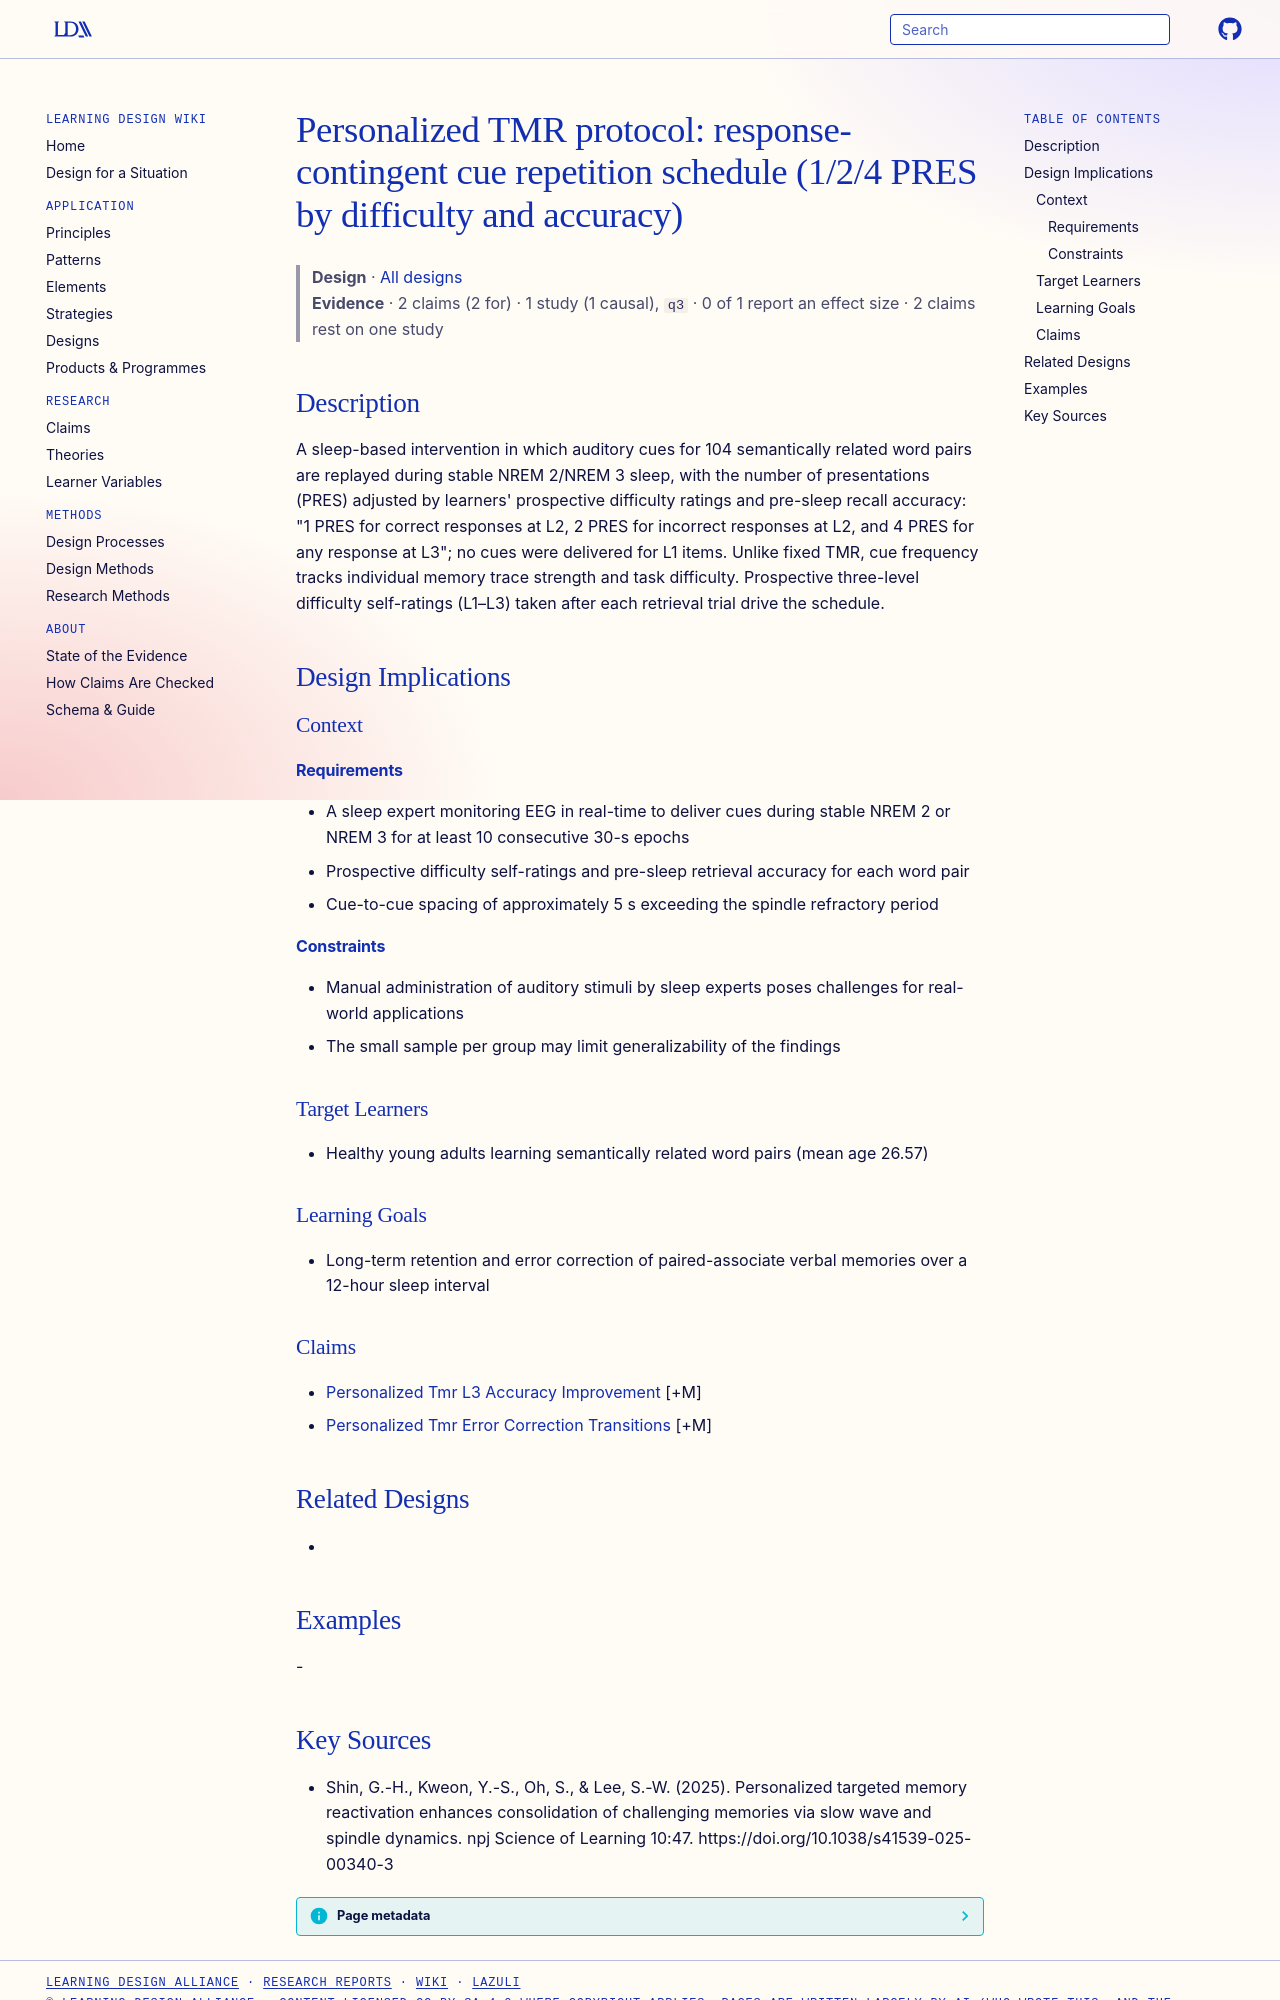

repository: Learning-Design-Alliance/learning-wiki · page: designs/personalized-tmr-protocol-element/index.html · generator: mkdocs

---
type: design
id: personalized-tmr-protocol-element
title: "Personalized TMR protocol: response-contingent cue repetition schedule (1/2/4 PRES by difficulty and accuracy)"
description: "A sleep-based intervention in which auditory cues for 104 semantically related word pairs are replayed during stable NREM 2/NREM 3 sleep, with the number of presentations (PRES) adjusted by learners' prospective diffi..."
status: review
generated:
  by: "process:settle-candidates"
  at: 2026-10-27
sources:
  - id: shin-2025
    resource: "https://doi.org/10.1038/s41539-025-00340-3"
    title: "Shin, G.-H., Kweon, Y.-S., Oh, S., & Lee, S.-W. (2025). Personalized targeted memory reactivation enhances consolidation of challenging memories via slow wave and spindle dynamics. npj Science of Learning 10:47. https://doi.org/10.1038/s41539-025-00340-3"
    author: "Shin, G.-H., Kweon, Y.-S., Oh, S., & Lee, S.-W"
---

# Personalized TMR protocol: response-contingent cue repetition schedule (1/2/4 PRES by difficulty and accuracy)

> **Design** · [All designs](index.md)
> **Evidence** · 2 claims (2 for) · 1 study (1 causal), `q3` · 0 of 1 report an effect size · 2 claims rest on one study

## Description
A sleep-based intervention in which auditory cues for 104 semantically related word pairs are replayed during stable NREM 2/NREM 3 sleep, with the number of presentations (PRES) adjusted by learners' prospective difficulty ratings and pre-sleep recall accuracy: "1 PRES for correct responses at L2, 2 PRES for incorrect responses at L2, and 4 PRES for any response at L3"; no cues were delivered for L1 items. Unlike fixed TMR, cue frequency tracks individual memory trace strength and task difficulty. Prospective three-level difficulty self-ratings (L1–L3) taken after each retrieval trial drive the schedule.

## Design Implications

### Context
#### Requirements
- A sleep expert monitoring EEG in real-time to deliver cues during stable NREM 2 or NREM 3 for at least 10 consecutive 30-s epochs
- Prospective difficulty self-ratings and pre-sleep retrieval accuracy for each word pair
- Cue-to-cue spacing of approximately 5 s exceeding the spindle refractory period
#### Constraints
- Manual administration of auditory stimuli by sleep experts poses challenges for real-world applications
- The small sample per group may limit generalizability of the findings

### Target Learners
- Healthy young adults learning semantically related word pairs (mean age 26.57)

### Learning Goals
- Long-term retention and error correction of paired-associate verbal memories over a 12-hour sleep interval

### Claims
- [Personalized Tmr L3 Accuracy Improvement](../claims/personalized-tmr-l3-accuracy-improvement.md) [+M]
- [Personalized Tmr Error Correction Transitions](../claims/personalized-tmr-error-correction-transitions.md) [+M]

## Related Designs
- 

## Examples
-
